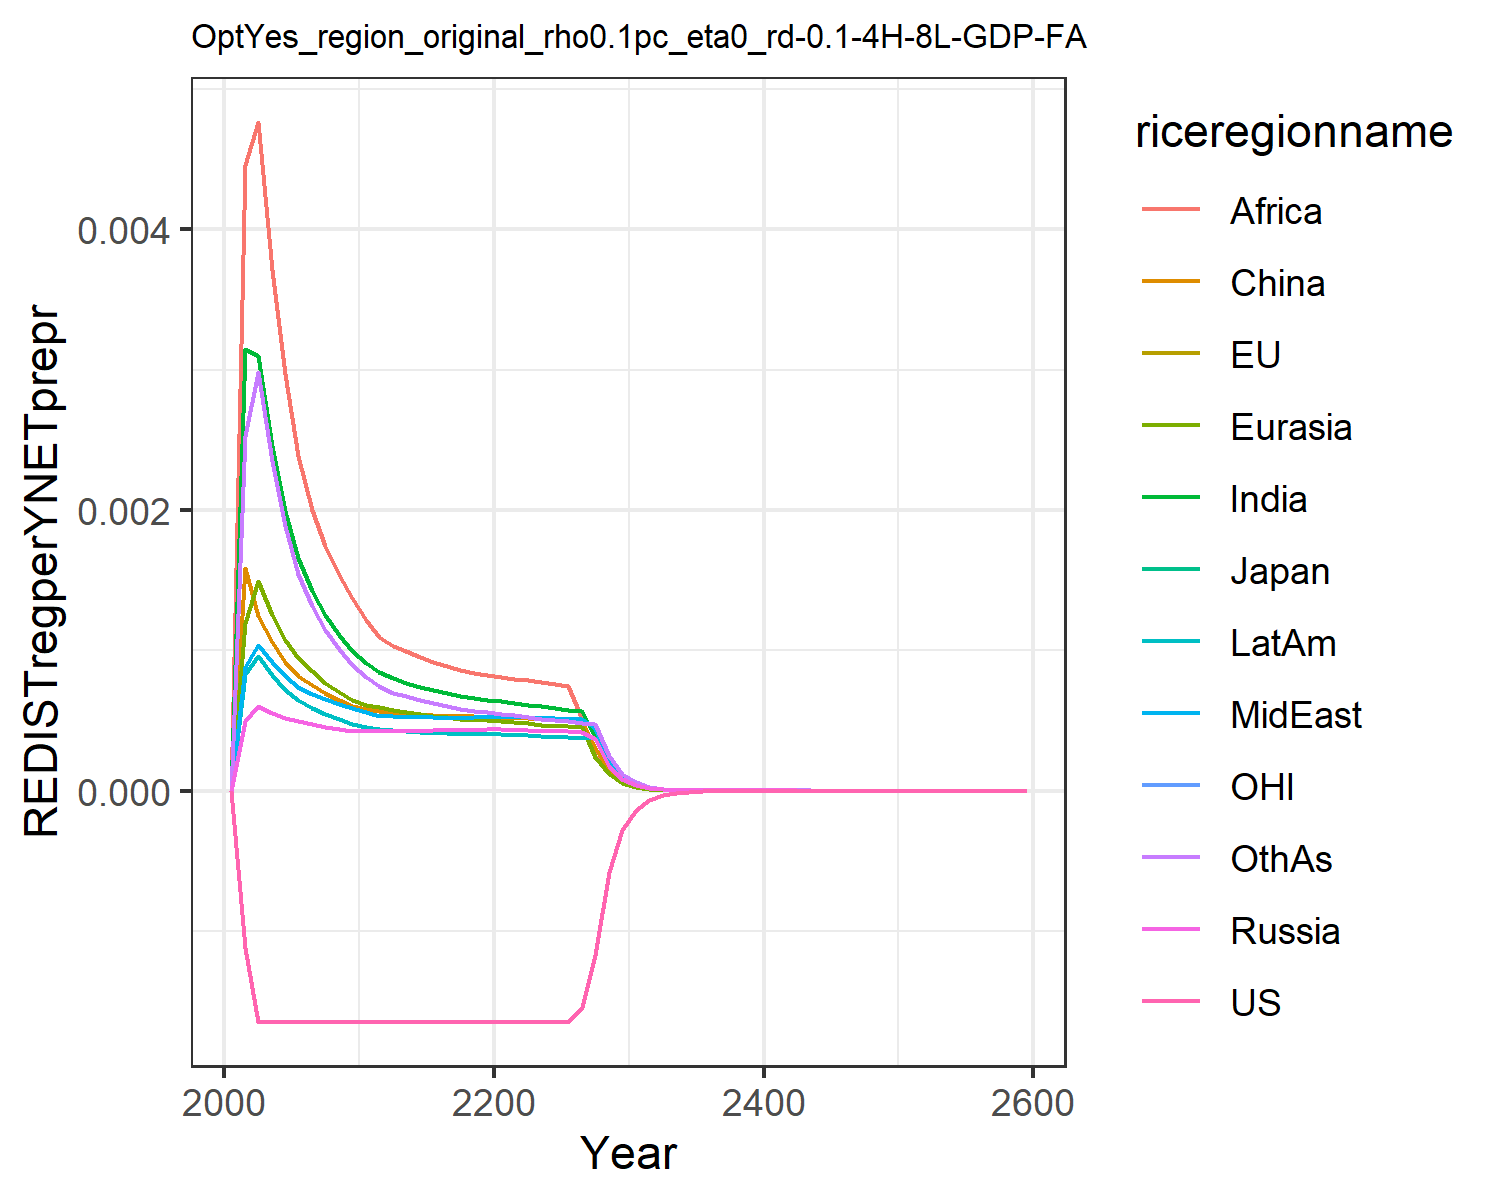

Data behind this chart, as committed beside it:
0.0, 0.0, 0.0, 0.0, 0.0, 0.0, 0.0, 0.0, 0.0, 0.0, 0.0, 0.0
-0.00112, -0.00112, -0.00112, 0.0004959, 0.001193, 0.001589, 0.003146, 0.000878, 0.004456, 0.0008269, -0.00112, 0.002524
-0.001647, -0.001647, -0.001647, 0.0006027, 0.001491, 0.001243, 0.003097, 0.001037, 0.004763, 0.0009616, -0.001647, 0.002981
-0.001647, -0.001647, -0.001648, 0.0005517, 0.001249, 0.001056, 0.002453, 0.0009149, 0.003711, 0.0008255, -0.001647, 0.002351
-0.001647, -0.001648, -0.001648, 0.0005167, 0.001071, 0.0009161, 0.001995, 0.0008186, 0.002966, 0.0007184, -0.001647, 0.001887
-0.001648, -0.001648, -0.001648, 0.0004945, 0.0009441, 0.0008194, 0.001656, 0.0007409, 0.002386, 0.0006416, -0.001648, 0.001546
-0.001648, -0.001648, -0.001648, 0.0004762, 0.0008504, 0.0007544, 0.001422, 0.0006908, 0.001997, 0.0005898, -0.001648, 0.001313
-0.001648, -0.001648, -0.001648, 0.0004559, 0.0007696, 0.0006948, 0.001249, 0.0006532, 0.001742, 0.0005466, -0.001648, 0.001143
-0.001648, -0.001648, -0.001648, 0.0004376, 0.0007023, 0.0006443, 0.001109, 0.00062, 0.001537, 0.0005094, -0.001648, 0.001007
-0.001648, -0.001648, -0.001648, 0.0004209, 0.0006457, 0.0006013, 0.000995, 0.0005906, 0.001372, 0.0004773, -0.001648, 0.0008976
-0.001648, -0.001648, -0.001648, 0.0004208, 0.0006122, 0.0005791, 0.0009071, 0.000556, 0.001212, 0.0004533, -0.001648, 0.0008068
-0.001648, -0.001648, -0.001648, 0.0004281, 0.0005929, 0.000569, 0.0008467, 0.0005331, 0.001096, 0.000439, -0.001648, 0.0007429
-0.001648, -0.001648, -0.001648, 0.000427, 0.0005717, 0.0005536, 0.0008012, 0.0005281, 0.001033, 0.0004294, -0.001648, 0.0006979
-0.001648, -0.001648, -0.001648, 0.0004271, 0.0005565, 0.0005501, 0.0007695, 0.0005251, 0.0009916, 0.0004225, -0.001648, 0.0006715
-0.001648, -0.001648, -0.001648, 0.0004276, 0.0005427, 0.0005447, 0.0007402, 0.0005226, 0.0009525, 0.0004164, -0.001648, 0.0006454
-0.001648, -0.001648, -0.001648, 0.0004284, 0.0005307, 0.0005392, 0.0007145, 0.0005209, 0.0009176, 0.0004113, -0.001648, 0.0006217
-0.001648, -0.001648, -0.001648, 0.0004298, 0.0005206, 0.0005345, 0.0006924, 0.00052, 0.0008875, 0.0004072, -0.001648, 0.000601
-0.001648, -0.001648, -0.001648, 0.0004315, 0.0005122, 0.0005307, 0.0006738, 0.0005199, 0.0008621, 0.000404, -0.001648, 0.0005834
-0.001648, -0.001648, -0.001648, 0.0004338, 0.0005055, 0.0005281, 0.0006583, 0.0005206, 0.0008409, 0.0004017, -0.001648, 0.0005686
-0.001648, -0.001648, -0.001648, 0.0004364, 0.0005002, 0.0005266, 0.0006455, 0.000522, 0.0008234, 0.0004003, -0.001648, 0.0005563
-0.001648, -0.001648, -0.001648, 0.0004359, 0.0004942, 0.000524, 0.000636, 0.0005244, 0.0008105, 0.0003995, -0.001648, 0.0005468
-0.001648, -0.001648, -0.001648, 0.0004325, 0.0004865, 0.0005193, 0.0006259, 0.0005252, 0.000797, 0.0003976, -0.001648, 0.0005368
-0.001648, -0.001648, -0.001648, 0.0004292, 0.0004778, 0.0005132, 0.0006121, 0.000522, 0.0007868, 0.0003932, -0.001648, 0.0005241
-0.001648, -0.001648, -0.001648, 0.0004263, 0.0004698, 0.0005077, 0.0005992, 0.0005185, 0.0007721, 0.0003888, -0.001648, 0.0005123
-0.001648, -0.001648, -0.001648, 0.0004237, 0.0004627, 0.0005029, 0.0005873, 0.0005151, 0.0007577, 0.0003846, -0.001648, 0.0005015
-0.001648, -0.001648, -0.001648, 0.0004215, 0.0004563, 0.0004986, 0.0005766, 0.0005118, 0.0007444, 0.0003808, -0.001648, 0.0004919
-0.001541, -0.001541, -0.001541, 0.0004195, 0.0004506, 0.000495, 0.000567, 0.0005087, 0.0005076, 0.0003773, -0.001541, 0.0004833
-0.001169, -0.001169, -0.001169, 0.0003666, 0.0002375, 0.0003022, 0.0003799, 0.0004448, 0.000244, 0.0003742, -0.001169, 0.0004756
-0.0005841, -0.0005841, -0.0005841, 0.000177, 0.0001141, 0.0001455, 0.0001827, 0.0002147, 0.0001175, 0.0001862, -0.0005841, 0.0002483
-0.0002843, -0.0002843, -0.0002843, 8.552902908462536e-5, 5.492829264803447e-5, 7.015455512896457e-5, 8.799431980487565e-5, 0.0001038, 5.6615484555330064e-5, 9.007375707844242e-5, -0.0002843, 0.0001198
-0.0001382, -0.0001382, -0.0001382, 4.129032354595838e-5, 2.6422221344514005e-5, 3.379293963395941e-5, 4.2360725070695285e-5, 5.0101816631981486e-5, 2.727605384981254e-5, 4.351160814413173e-5, -0.0001382, 5.777956089263929e-5
-6.715256939569349e-5, -6.715255081739111e-5, -6.71525498807096e-5, 1.9942480424282757e-5, 1.2720266406687504e-5, 1.629000105792637e-5, 2.0408640524593406e-5, 2.4206690730840365e-5, 1.3151101795888535e-5, 2.102610375201104e-5, -6.715256168527298e-5, 2.7882012272140804e-5
-3.2736157131630854e-5, -3.2736154443543505e-5, -3.273615401704165e-5, 9.655608540644279e-6, 6.140616104905607e-6, 7.877795064043413e-6, 9.858008178942484e-6, 1.172143381814846e-5, 6.357246130063896e-6, 1.0269553081004936e-5, -3.273615664571854e-5, 1.3487728299597537e-5
-1.5932048837800295e-5, -1.593204836131938e-5, -1.5932048233220927e-5, 4.679374461307367e-6, 2.967974989040396e-6, 3.8145819765951183e-6, 4.767277737093549e-6, 5.680992424684738e-6, 3.076653422133154e-6, 4.939276608815195e-6, -1.5932048835285922e-5, 6.531528801238171e-6
-7.764264657469253e-6, -7.764264572394594e-6, -7.764264536091997e-6, 2.26943272274494e-6, 1.435965429089142e-6, 1.8490314356748161e-6, 2.3076271618897343e-6, 2.7554214258589486e-6, 1.4903963925713927e-6, 2.3966976125486564e-6, -7.76426467575067e-6, 3.165668524977262e-6
-3.784499121374159e-6, -3.784499106289196e-6, -3.784499096402177e-6, 1.1013161201534584e-6, 6.953389422393063e-7, 8.970646154108854e-7, 1.117921845949246e-6, 1.3372725326465862e-6, 7.225638704061683e-7, 1.1636143056756512e-6, -3.7844991290549873e-6, 1.5354361696930646e-6
-1.8448887136208247e-6, -1.8448887110273847e-6, -1.844888708405091e-6, 5.347276081432189e-7, 3.369526526621664e-7, 4.355447768684667e-7, 5.419525925058685e-7, 6.49355334790808e-7, 3.5055473070744624e-7, 5.6521334979902e-7, -1.844888716074623e-6, 7.451972626796336e-7
-8.994364174935865e-7, -8.994364170763799e-7, -8.994364163938535e-7, 2.5974657084860004e-7, 1.6338890648347625e-7, 2.1160761835793872e-7, 2.6289285684120386e-7, 3.15461838226187e-7, 1.7017837362337197e-7, 2.7465992410762664e-7, -8.994364182010564e-7, 3.6186869499880095e-7
-4.385307564501154e-7, -4.385307563920227e-7, -4.3853075621687213e-7, 1.2622356194924976e-7, 7.927314655686092e-8, 1.0286949862461278e-7, 1.2759510749732276e-7, 1.5331691014157863e-7, 8.265936611328694e-8, 1.335168038071022e-7, -4.3853075664370246e-7, 1.7581031102752582e-7
-2.1524259126910858e-7, -2.1524259126387876e-7, -2.1524259121912927e-7, 6.135998345645453e-8, 5.790172119877455e-8, 5.0034710667667346e-8, 6.195860670945737e-8, 7.454057142496691e-8, 4.016923947927065e-8, 6.492568362091905e-8, -2.1524259132078886e-7, 8.54532749121968e-8
-1.042618891586834e-7, -1.0426188915927804e-7, -1.0426188914801993e-7, 2.983787204813387e-8, 1.8688705244171297e-8, 2.434792622401487e-8, 3.009952432752451e-8, 3.6252513457400955e-8, 1.9529313299137437e-8, 3.158072371071843e-8, -1.0426188917210684e-7, 4.155130367883261e-8
-3.54077874076497e-7, -3.540778740801884e-7, -3.540778740607329e-7, 1.0107831455843118e-7, 6.323668847668997e-8, 8.255086697285458e-8, 1.0187616613670016e-7, 1.2282750916978523e-7, 6.61510517476728e-8, 1.0700979799706311e-7, -3.540778741002633e-7, 1.407599375878765e-7
-1.7266436756859535e-7, -1.726643675787573e-7, -1.7266436754511107e-7, 4.9178480051451534e-8, 3.073521771264802e-8, 4.0203516403830526e-8, 4.952851763965043e-8, 5.977015318798137e-8, 3.2185313552489546e-8, 5.2076467176241877e-8, -1.7266436761048335e-7, 6.849025941237471e-8
-8.42014201536424e-8, -8.420142015692899e-8, -8.420142014861486e-8, 2.393271496708054e-8, 1.4943368398298716e-8, 1.9586498504397394e-8, 2.4086652884267745e-8, 2.9092212390706442e-8, 1.5664572455952582e-8, 2.534835754337864e-8, -8.42014201641514e-8, 3.3335299177504224e-8
-4.106271626595444e-8, -4.106271626692341e-8, -4.106271626487738e-8, 1.1649266546602402e-8, 7.267603269591901e-9, 9.54520562242355e-9, 1.1717155367709344e-8, 1.4163235192127558e-8, 7.626150579837013e-9, 1.2340689116698417e-8, -4.1062716268572724e-8, 1.622906870344346e-8
-2.002563667243607e-8, -2.002563667270694e-8, -2.0025636672205168e-8, 5.671343749699296e-9, 3.5355043011672033e-9, 4.6530355428869855e-9, 5.701382365589686e-9, 6.8965559756251856e-9, 3.7136918995019488e-9, 6.008999384405277e-9, -2.002563667308473e-8, 7.90288525818349e-9
-9.766397167940622e-9, -9.766397168013777e-9, -9.766397167891087e-9, 2.7615065501680803e-9, 1.720351737049543e-9, 2.268810737690701e-9, 2.7748485233630366e-9, 3.358751174873652e-9, 1.8088765241255444e-9, 2.9263804112310767e-9, -9.766397168100571e-9, 3.849203182493022e-9
-4.7631135655169694e-9, -4.7631135655362585e-9, -4.763113565506334e-9, 1.3448432193095424e-9, 8.372946287549891e-10, 1.1065228977807004e-9, 1.3507952757488167e-9, 1.6360316129632481e-9, 8.812610025390424e-10, 1.4253408359942197e-9, -4.763113565556256e-9, 1.875168550534987e-9
-2.323032115753667e-9, -2.3230321157586644e-9, -2.3230321157513815e-9, 6.55022465057139e-10, 4.075914307688584e-10, 5.397756309510349e-10, 6.576910586813011e-10, 7.9701615424602e-10, 4.294215029613563e-10, 6.94320695209e-10, -2.323032115763285e-9, 9.13663375179805e-10
-1.1329911536472715e-9, -1.1329911536485491e-9, -1.13299115364678e-9, 3.190757703292507e-10, 1.9844900635610751e-10, 2.633591013850466e-10, 3.2027895763261216e-10, 3.8832744271545374e-10, 2.092852214442531e-10, 3.38259208697549e-10, -1.1329911536496195e-9, 4.4524747278470104e-10
-5.52591539673947e-10, -5.525915396742701e-10, -5.525915396738411e-10, 1.5544590073985787e-10, 9.663673985663227e-11, 1.2851620788244215e-10, 1.559917611665174e-10, 1.892252672981109e-10, 1.020144334190426e-10, 1.648096029882372e-10, -5.525915396745188e-10, 2.1700996357313273e-10
-2.695180139609199e-10, -2.69518013961001e-10, -2.695180139608971e-10, 7.573694553036365e-11, 4.706500940504018e-11, 6.272419362770382e-11, 7.598627460607785e-11, 9.221580511575938e-11, 4.9733204713374397e-11, 8.030719751938338e-11, -2.695180139610589e-10, 1.057828134238738e-10
-1.3145488277252815e-10, -1.3145488277254837e-10, -1.3145488277252324e-10, 3.6904139733473704e-11, 2.2925052511535004e-11, 3.0617779087144774e-11, 3.701885538248632e-11, 4.4944068370503494e-11, 2.4248627818327223e-11, 3.913466635375915e-11, -1.3145488277256186e-10, 5.1570652044575804e-11
-6.411661134767864e-11, -6.411661134768364e-11, -6.411661134767757e-11, 1.798362851354174e-11, 1.1167944088909297e-11, 1.4947485018813903e-11, 1.8036815259733488e-11, 2.1906662832666042e-11, 1.1824383774429894e-11, 1.9072188408080177e-11, -6.411661134768681e-11, 2.514418492364409e-11
-3.127295480616913e-11, -3.127295480617037e-11, -3.12729548061689e-11, 8.764174768617154e-12, 5.441038237071106e-12, 7.298160440530268e-12, 8.789030894661081e-12, 1.0678575438058159e-11, 5.7665458856484216e-12, 9.295398566943784e-12, -3.1272954806171115e-11, 1.226071394963979e-11
-1.5253567704455644e-11, -1.5253567704455948e-11, -1.5253567704455593e-11, 4.271427940458486e-12, 2.651132512747833e-12, 3.563731929242557e-12, 4.283138243138533e-12, 5.205715878250952e-12, 2.8125134792965426e-12, 4.530657979653311e-12, -1.5253567704456122e-11, 5.979067632788837e-12
-7.440083205789974e-12, -7.440083205790048e-12, -7.440083205789964e-12, 2.0819038904334083e-12, 1.2918679204149634e-12, 1.7403594394740352e-12, 2.0874654372682287e-12, 2.537901483846089e-12, 1.3718646574225e-12, 2.208400190442237e-12, -7.440083205790088e-12, 2.9159985761929238e-12
-3.6290061694805294e-12, -3.6290061694805476e-12, -3.629006169480528e-12, 1.014778545426379e-12, 6.295614542758348e-13, 8.499855739562931e-13, 1.0174407235758326e-12, 1.2373530054892627e-12, 6.692097742625568e-13, 1.076502945429671e-12, -3.6290061694805577e-12, 1.4222444711451335e-12
-1.7701127079996792e-12, -1.7701127079996837e-12, -1.7701127079996788e-12, 4.946552307368386e-13, 3.068231811618966e-13, 4.1516389433360833e-13, 4.959391923270083e-13, 6.033019061708266e-13, 3.264709495859705e-13, 5.247730938245972e-13, -1.7701127079996859e-12, 6.937317673803057e-13
-8.634102566947431e-13, -8.634102566947442e-13, -8.634102566947431e-13, 2.4113075891587734e-13, 1.4954270946396355e-13, 2.027963325001967e-13, 2.4175441740566104e-13, 2.94168317761434e-13, 1.592778149947002e-13, 2.5582614996578154e-13, -8.634102566947448e-13, 3.3840505729931253e-13
